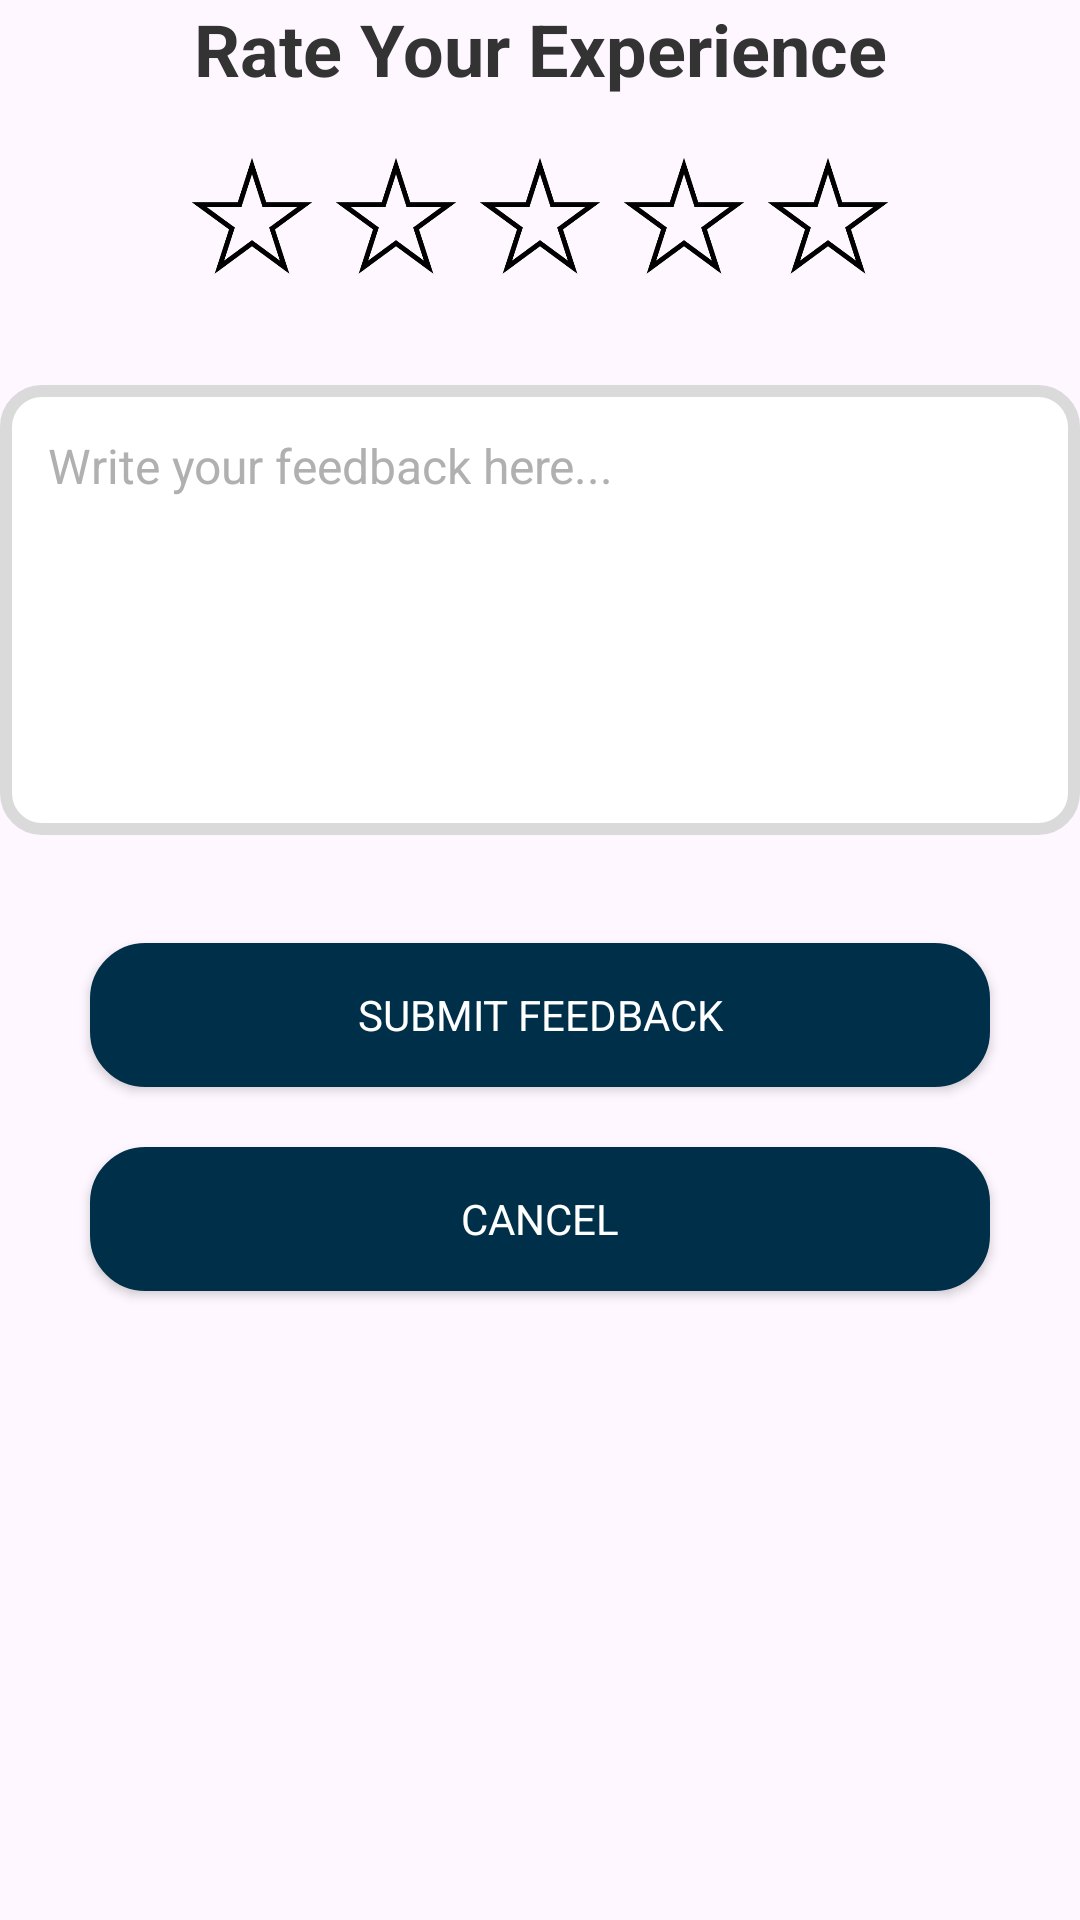

This screen was rendered from an Android layout file. Write that file and the resources it references.
<!-- AndroidManifest.xml: application theme Theme.Car_Maintenance_Project -->
<!-- res/layout/activity_feedback.xml -->
<LinearLayout
    xmlns:android="http://schemas.android.com/apk/res/android"
    android:layout_width="320dp"
    android:layout_height="440dp"
    android:orientation="vertical"
    android:padding="0dp"
    android:clipToPadding="false"
    android:fitsSystemWindows="false">

    <TextView
        android:layout_width="match_parent"
        android:layout_height="wrap_content"
        android:layout_marginBottom="16dp"
        android:gravity="center"
        android:text="Rate Your Experience"
        android:textColor="#333"
        android:textSize="24sp"
        android:textStyle="bold" />

    <LinearLayout
        android:layout_width="wrap_content"
        android:layout_height="wrap_content"
        android:layout_gravity="center"
        android:layout_marginBottom="24dp"
        android:gravity="center"
        android:orientation="horizontal">

        <ImageView
            android:id="@+id/star1"
            android:layout_width="40dp"
            android:layout_height="40dp"
            android:layout_margin="4dp"
            android:contentDescription="Star 1"
            android:src="@drawable/star_notfill" />

        <ImageView
            android:id="@+id/star2"
            android:layout_width="40dp"
            android:layout_height="40dp"
            android:layout_margin="4dp"
            android:contentDescription="Star 2"
            android:src="@drawable/star_notfill" />

        <ImageView
            android:id="@+id/star3"
            android:layout_width="40dp"
            android:layout_height="40dp"
            android:layout_margin="4dp"
            android:contentDescription="Star 3"
            android:src="@drawable/star_notfill" />

        <ImageView
            android:id="@+id/star4"
            android:layout_width="40dp"
            android:layout_height="40dp"
            android:layout_margin="4dp"
            android:contentDescription="Star 4"
            android:src="@drawable/star_notfill" />

        <ImageView
            android:id="@+id/star5"
            android:layout_width="40dp"
            android:layout_height="40dp"
            android:layout_margin="4dp"
            android:contentDescription="Star 5"
            android:src="@drawable/star_notfill" />
    </LinearLayout>

    
    <EditText
        android:id="@+id/message"
        android:layout_width="match_parent"
        android:layout_height="150dp"
        android:layout_marginBottom="16dp"
        android:layout_marginTop="8dp"
        android:background="@drawable/edittext_background"
    android:hint="Write your feedback here..."
    android:padding="16dp"
    android:textColor="#333333"
    android:textColorHint="#B0B0B0"
    android:textSize="16sp"
    android:inputType="textMultiLine|textCapSentences"
    android:gravity="top|start"
    android:fontFamily="sans-serif" />
    
    <Button
        android:id="@+id/submit"
        android:layout_width="300dp"
        android:layout_height="wrap_content"
        android:layout_gravity="center"
        android:layout_marginTop="20dp"
        android:backgroundTint="#003049"
        android:fontFamily="sans-serif"
        android:text="Submit Feedback"
        android:background="@drawable/edittext_oval_bg"
        android:textColor="#FFFFFF"
        android:textColorLink="#FFFFFF" />

    <Button
        android:id="@+id/cancel"
        android:layout_width="300dp"
        android:layout_height="wrap_content"
        android:layout_gravity="center"
        android:layout_marginTop="20dp"
        android:backgroundTint="#003049"
        android:fontFamily="sans-serif"
        android:text="Cancel"
        android:background="@drawable/edittext_oval_bg"
        android:textColor="#FFFFFF"
        android:textColorLink="#001A7849"/>
</LinearLayout>
<!-- resources referenced by this layout -->
<resources>
  <!-- drawable edittext_background (drawable) -->
  <?xml version="1.0" encoding="utf-8"?>
  <shape xmlns:android="http://schemas.android.com/apk/res/android">
      <solid android:color="#FFFFFF" />
      <corners android:radius="12dp" />
      <stroke
          android:width="4dp"
          android:color="#DADADA" />
      <padding
          android:bottom="8dp"
          android:left="8dp"
          android:right="8dp"
          android:top="8dp" />
  </shape>
  <!-- drawable edittext_oval_bg (drawable) -->
  <?xml version="1.0" encoding="utf-8"?>
  <shape xmlns:android="http://schemas.android.com/apk/res/android">
      <solid android:color="#FFFFFF"/>
      <corners android:radius="18dp"/> 
      <stroke android:color="#B0B0B0" android:width="1dp"/>
  </shape>
  <!-- drawable star_notfill: png bitmap (drawable, 5649 bytes) -->
  <style name="Theme.Car_Maintenance_Project" parent="Base.Theme.Car_Maintenance_Project" />
  <style name="Base.Theme.Car_Maintenance_Project" parent="Theme.Material3.DayNight.NoActionBar">
          
          
      </style>
</resources>
